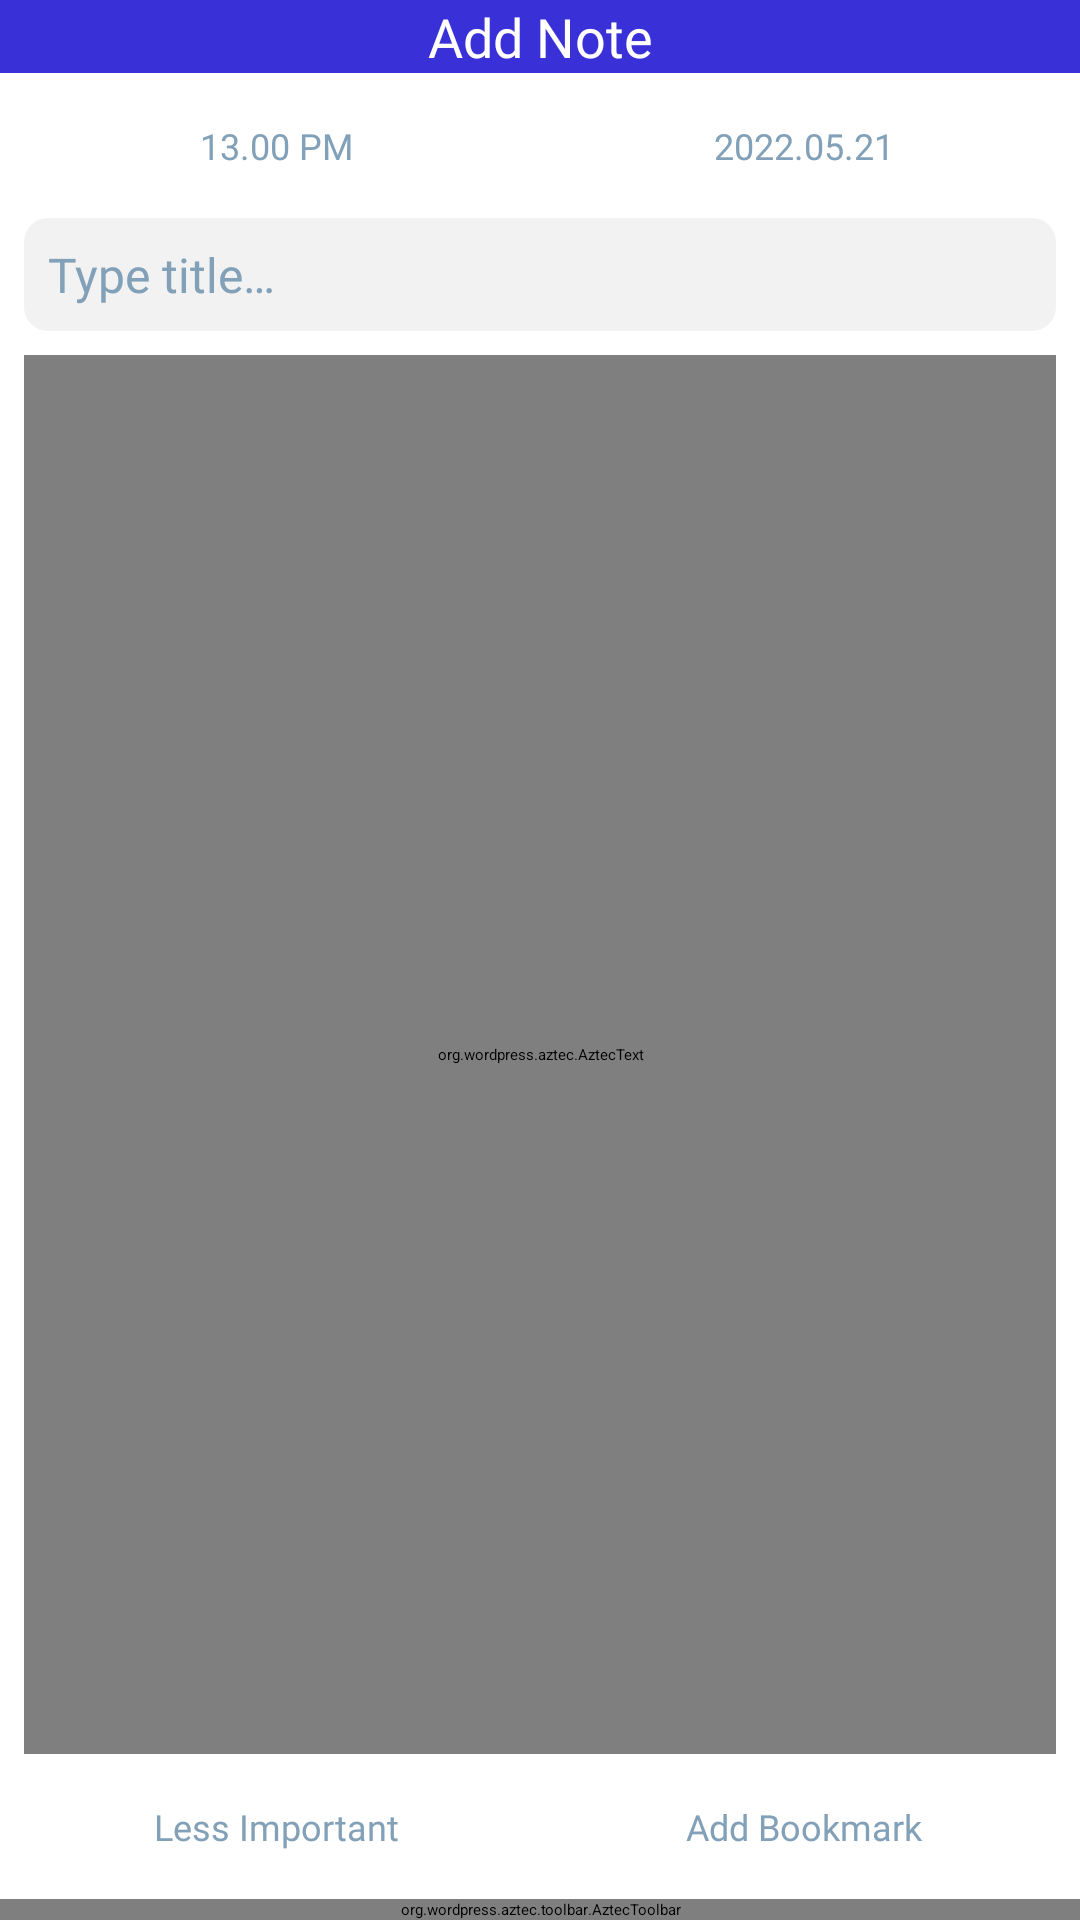

Write the Android layout XML for this screen, with the resource values it uses.
<!-- AndroidManifest.xml: application theme Theme.NotesApp -->
<!-- res/layout/screen_add_note.xml -->
<?xml version="1.0" encoding="utf-8"?>
<androidx.constraintlayout.widget.ConstraintLayout xmlns:android="http://schemas.android.com/apk/res/android"
    xmlns:app="http://schemas.android.com/apk/res-auto"
    xmlns:tools="http://schemas.android.com/tools"
    android:layout_width="match_parent"
    android:layout_height="match_parent"
    tools:context=".presentation.ui.screen.AddNoteScreen">

    <androidx.appcompat.widget.LinearLayoutCompat
        android:id="@+id/toolbar"
        android:layout_width="match_parent"
        android:layout_height="?actionBarSize"
        android:background="#3930D8"
        android:gravity="start|center"
        android:orientation="horizontal"
        app:layout_constraintTop_toTopOf="parent">

        <androidx.appcompat.widget.AppCompatImageView
            android:id="@+id/buttonBack"
            android:layout_width="wrap_content"
            android:layout_height="wrap_content"
            android:layout_marginStart="12dp"
            android:background="?selectableItemBackgroundBorderless"
            android:padding="4dp"
            android:src="@drawable/ic_back" />

        <TextView
            android:layout_width="0dp"
            android:layout_height="wrap_content"
            android:layout_weight="1"
            android:fontFamily="@font/open_sans_semi_bold"
            android:gravity="center"
            android:text="Add Note"
            android:textColor="@color/white"
            android:textSize="18sp" />

        <androidx.appcompat.widget.AppCompatImageView
            android:id="@+id/buttonSave"
            android:layout_width="wrap_content"
            android:layout_height="wrap_content"
            android:layout_marginEnd="12dp"
            android:background="?selectableItemBackgroundBorderless"
            android:padding="4dp"
            android:src="@drawable/ic_check" />
    </androidx.appcompat.widget.LinearLayoutCompat>

    <TextView
        android:textSize="12sp"
        android:id="@+id/buttonTime"
        android:layout_width="0dp"
        android:layout_height="wrap_content"
        android:layout_marginStart="8dp"
        android:layout_marginTop="8dp"
        android:background="?selectableItemBackground"
        android:fontFamily="@font/open_sans_bold"
        android:gravity="center"
        android:padding="8dp"
        android:text="13.00 PM"
        android:textColor="#82A0B7"
        app:cornerRadius="8dp"
        app:drawableStartCompat="@drawable/ic_time"
        app:layout_constraintEnd_toStartOf="@id/buttonDate"
        app:layout_constraintStart_toStartOf="parent"
        app:layout_constraintTop_toBottomOf="@id/toolbar" />

    <TextView
        android:textSize="12sp"
        android:id="@+id/buttonDate"
        android:layout_width="0dp"
        android:layout_height="wrap_content"
        android:layout_marginStart="8dp"
        android:layout_marginEnd="8dp"
        android:background="?selectableItemBackground"
        android:gravity="center"
        android:padding="8dp"
        android:text="2022.05.21"
        android:fontFamily="@font/open_sans_bold"
        android:textColor="#82A0B7"
        app:cornerRadius="8dp"
        app:drawableStartCompat="@drawable/ic_date"
        app:layout_constraintEnd_toEndOf="parent"
        app:layout_constraintStart_toEndOf="@id/buttonTime"
        app:layout_constraintTop_toTopOf="@id/buttonTime" />

    <androidx.appcompat.widget.AppCompatEditText
        android:id="@+id/editTextTitle"
        android:layout_width="match_parent"
        android:layout_height="wrap_content"
        android:layout_margin="8dp"
        android:background="@drawable/background_add_note"
        android:fontFamily="@font/open_sans_regular"
        android:hint="@string/text_note_hint"
        android:padding="8dp"
        android:textColor="@color/black"
        android:textColorHighlight="@color/color_highlight_color"
        android:textColorHint="#82A0B7"
        android:textSize="16sp"
        app:layout_constraintTop_toBottomOf="@id/buttonTime" />


    <org.wordpress.aztec.AztecText
        android:id="@+id/visualEditor"
        android:layout_width="match_parent"
        android:layout_height="0dp"
        android:layout_margin="8dp"
        android:fontFamily="@font/open_sans_regular"
        android:gravity="start"
        android:hint="@string/text_editor_hint"
        android:padding="8dp"
        android:scrollbars="vertical"
        android:textSize="16sp"
        app:codeTextColor="@color/black"
        app:layout_constraintBottom_toTopOf="@+id/buttonLevel"
        app:layout_constraintEnd_toEndOf="parent"
        app:layout_constraintStart_toStartOf="parent"
        app:layout_constraintTop_toBottomOf="@id/editTextTitle"
        app:textColorHint="#82A0B7" />

    <TextView
        android:textSize="12sp"
        android:drawablePadding="8dp"
        android:id="@+id/buttonLevel"
        android:layout_width="0dp"
        android:layout_height="wrap_content"
        android:layout_marginStart="8dp"
        android:layout_marginBottom="8dp"
        android:background="?selectableItemBackground"
        android:fontFamily="@font/open_sans_bold"
        android:gravity="center"
        android:padding="8dp"
        android:text="@string/text_less_important"
        android:textColor="#82A0B7"
        app:cornerRadius="8dp"
        app:drawableStartCompat="@drawable/ic_circle_green"
        app:layout_constraintBottom_toTopOf="@id/editorToolbar"
        app:layout_constraintEnd_toStartOf="@id/buttonBookmark"
        app:layout_constraintStart_toStartOf="parent"
        app:layout_constraintTop_toBottomOf="@id/visualEditor" />

    <TextView
        android:textSize="12sp"
        android:drawablePadding="8dp"
        android:id="@+id/buttonBookmark"
        android:layout_width="0dp"
        android:layout_height="0dp"
        android:layout_marginStart="8dp"
        android:layout_marginEnd="8dp"
        android:background="?selectableItemBackground"
        android:fontFamily="@font/open_sans_bold"
        android:gravity="center"
        android:padding="8dp"
        android:text="@string/text_bookmark_add"
        android:textColor="#82A0B7"
        app:cornerRadius="8dp"
        app:drawableStartCompat="@drawable/ic_bookmark_default"
        app:layout_constraintBottom_toBottomOf="@id/buttonLevel"
        app:layout_constraintEnd_toEndOf="parent"
        app:layout_constraintStart_toEndOf="@id/buttonLevel"
        app:layout_constraintTop_toTopOf="@id/buttonLevel" />

    <org.wordpress.aztec.toolbar.AztecToolbar
        android:id="@+id/editorToolbar"
        android:layout_width="match_parent"
        android:layout_height="wrap_content"
        app:layout_constraintBottom_toBottomOf="parent"
        app:layout_constraintTop_toBottomOf="@id/buttonLevel" />

</androidx.constraintlayout.widget.ConstraintLayout>
<!-- resources referenced by this layout -->
<resources>
  <color name="black">#FF000000</color>
  <color name="color_highlight_color">#803930D8</color>
  <color name="white">#FFFFFFFF</color>
  <!-- drawable background_add_note (drawable) -->
  <?xml version="1.0" encoding="utf-8"?>
  <shape android:shape="rectangle" xmlns:android="http://schemas.android.com/apk/res/android">
      <solid android:color="#0D000000"/>
      <corners android:radius="8dp"/>
  </shape>
  <!-- drawable ic_bookmark_default (drawable) -->
  <vector xmlns:android="http://schemas.android.com/apk/res/android"
      android:width="24dp"
      android:height="24dp"
      android:viewportWidth="24"
      android:viewportHeight="24">
      <path
          android:fillColor="#9F9F9F"
          android:pathData="M17,11v6.97l-5,-2.14l-5,2.14V5h6V3H7C5.9,3 5,3.9 5,5v16l7,-3l7,3V11H17zM21,7h-6V5h6V7z" />
  </vector>
  <!-- drawable ic_circle_green (drawable) -->
  <vector xmlns:android="http://schemas.android.com/apk/res/android"
      android:width="24dp"
      android:height="24dp"
      android:viewportWidth="24"
      android:viewportHeight="24">
      <path
          android:fillColor="@color/color_green"
          android:pathData="M12,2C6.47,2 2,6.47 2,12c0,5.53 4.47,10 10,10s10,-4.47 10,-10C22,6.47 17.53,2 12,2zM12,20c-4.42,0 -8,-3.58 -8,-8c0,-4.42 3.58,-8 8,-8s8,3.58 8,8C20,16.42 16.42,20 12,20z" />
  </vector>
  <!-- drawable ic_date (drawable) -->
  <vector xmlns:android="http://schemas.android.com/apk/res/android"
      android:width="24dp"
      android:height="24dp"
      android:viewportWidth="24"
      android:viewportHeight="24">
      <path
          android:fillColor="#82A0B7"
          android:pathData="M5,10h14v2h2V6c0,-1.1 -0.9,-2 -2,-2h-1V2h-2v2H8V2H6v2H5C3.89,4 3.01,4.9 3.01,6L3,20c0,1.1 0.89,2 2,2h7v-2H5V10zM5,6h14v2H5V6zM22.84,16.28l-0.71,0.71l-2.12,-2.12l0.71,-0.71c0.39,-0.39 1.02,-0.39 1.41,0l0.71,0.71C23.23,15.26 23.23,15.89 22.84,16.28zM19.3,15.58l2.12,2.12l-5.3,5.3H14v-2.12L19.3,15.58z" />
  </vector>
  <!-- drawable ic_time (drawable) -->
  <vector xmlns:android="http://schemas.android.com/apk/res/android"
      android:width="24dp"
      android:height="24dp"
      android:viewportWidth="24"
      android:viewportHeight="24">
      <path
          android:fillColor="#82A0B7"
          android:pathData="M15,1L9,1v2h6L15,1zM11,14h2L13,8h-2v6zM19.03,7.39l1.42,-1.42c-0.43,-0.51 -0.9,-0.99 -1.41,-1.41l-1.42,1.42C16.07,4.74 14.12,4 12,4c-4.97,0 -9,4.03 -9,9s4.02,9 9,9 9,-4.03 9,-9c0,-2.12 -0.74,-4.07 -1.97,-5.61zM12,20c-3.87,0 -7,-3.13 -7,-7s3.13,-7 7,-7 7,3.13 7,7 -3.13,7 -7,7z" />
  </vector>
  <string name="text_bookmark_add">Add Bookmark</string>
  <string name="text_editor_hint">Type Something…</string>
  <string name="text_less_important">Less Important</string>
  <string name="text_note_hint">Type title…</string>
  <color name="color_green">#00C853</color>
  <color name="color_main">#3930D8</color>
  <style name="DrawerIconStyle" parent="Widget.AppCompat.DrawerArrowToggle">
          <item name="color">@color/white</item>
      </style>
  <style name="AppBottomSheetDialogTheme" parent="Theme.Design.Light.BottomSheetDialog">
          <item name="bottomSheetStyle">@style/AppModalStyle</item>
      </style>
  <style name="AppModalStyle" parent="Widget.Design.BottomSheet.Modal">
          <item name="android:background">@drawable/background_bottom_sheet_dialog</item>
      </style>
</resources>
